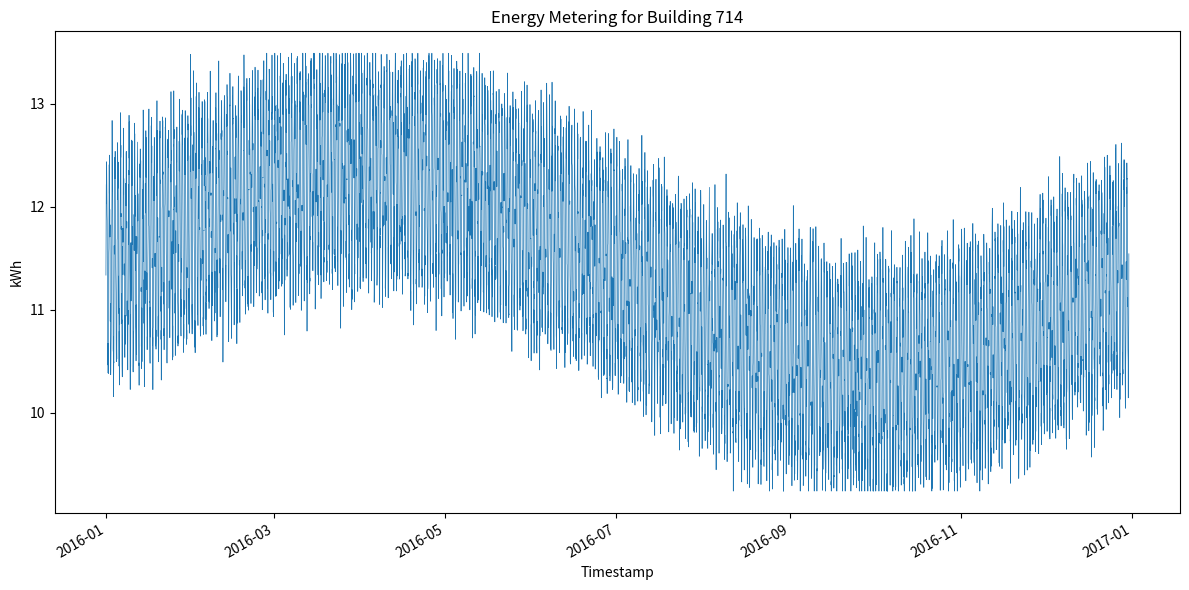

This chart was generated by the following Python code:
#!/usr/bin/env python3
import os
import random
import math
import datetime
import matplotlib.pyplot as plt
import matplotlib.dates as mdates

def generate_data():
    random.seed(42)
    min_val = 9.239968800803936
    max_val = 13.487966826904179
    base = (min_val + max_val) / 2  # 11.363967813854058

    start = datetime.datetime(2016, 1, 1, 0, 0)
    hours_per_day = 24
    days_per_year = 365
    total_hours = days_per_year * hours_per_day  # 8760

    timestamps = []
    datetime_list = []
    values = []

    for i in range(total_hours):
        ts = start + datetime.timedelta(hours=i)
        timestamps.append(ts.strftime("%Y-%m-%dT%H:%M"))
        datetime_list.append(ts)

        # Daily variation: sine wave over 24 hours
        daily_variation = 1.0 * math.sin(2 * math.pi * (i % hours_per_day) / hours_per_day)

        # Seasonal variation: sine wave over the year
        seasonal_variation = 1.0 * math.sin(2 * math.pi * i / total_hours)

        # Random noise
        noise = random.gauss(0, 0.2)

        value = base + daily_variation + seasonal_variation + noise
        value = max(min_val, min(max_val, value))
        values.append(value)

    return timestamps, datetime_list, values

def save_csv(timestamps, values, filepath):
    os.makedirs(os.path.dirname(filepath), exist_ok=True)
    with open(filepath, 'w', newline='') as f:
        f.write('timestamp,value\n')
        for ts, val in zip(timestamps, values):
            f.write(f'{ts},{val:.6f}\n')

def plot_data(datetime_list, values, filepath):
    os.makedirs(os.path.dirname(filepath), exist_ok=True)
    plt.figure(figsize=(12, 6))
    plt.plot_date(datetime_list, values, '-', linewidth=0.5)
    plt.title('Energy Metering for Building 714')
    plt.xlabel('Timestamp')
    plt.ylabel('kWh')
    plt.gcf().autofmt_xdate()
    plt.tight_layout()
    plt.savefig(filepath)
    plt.close()

def main():
    timestamps, datetime_list, values = generate_data()
    csv_path = os.path.join('generated_data', '714.csv')
    png_path = os.path.join('generated_plots', '714.png')
    save_csv(timestamps, values, csv_path)
    plot_data(datetime_list, values, png_path)

if __name__ == "__main__":
    main()
